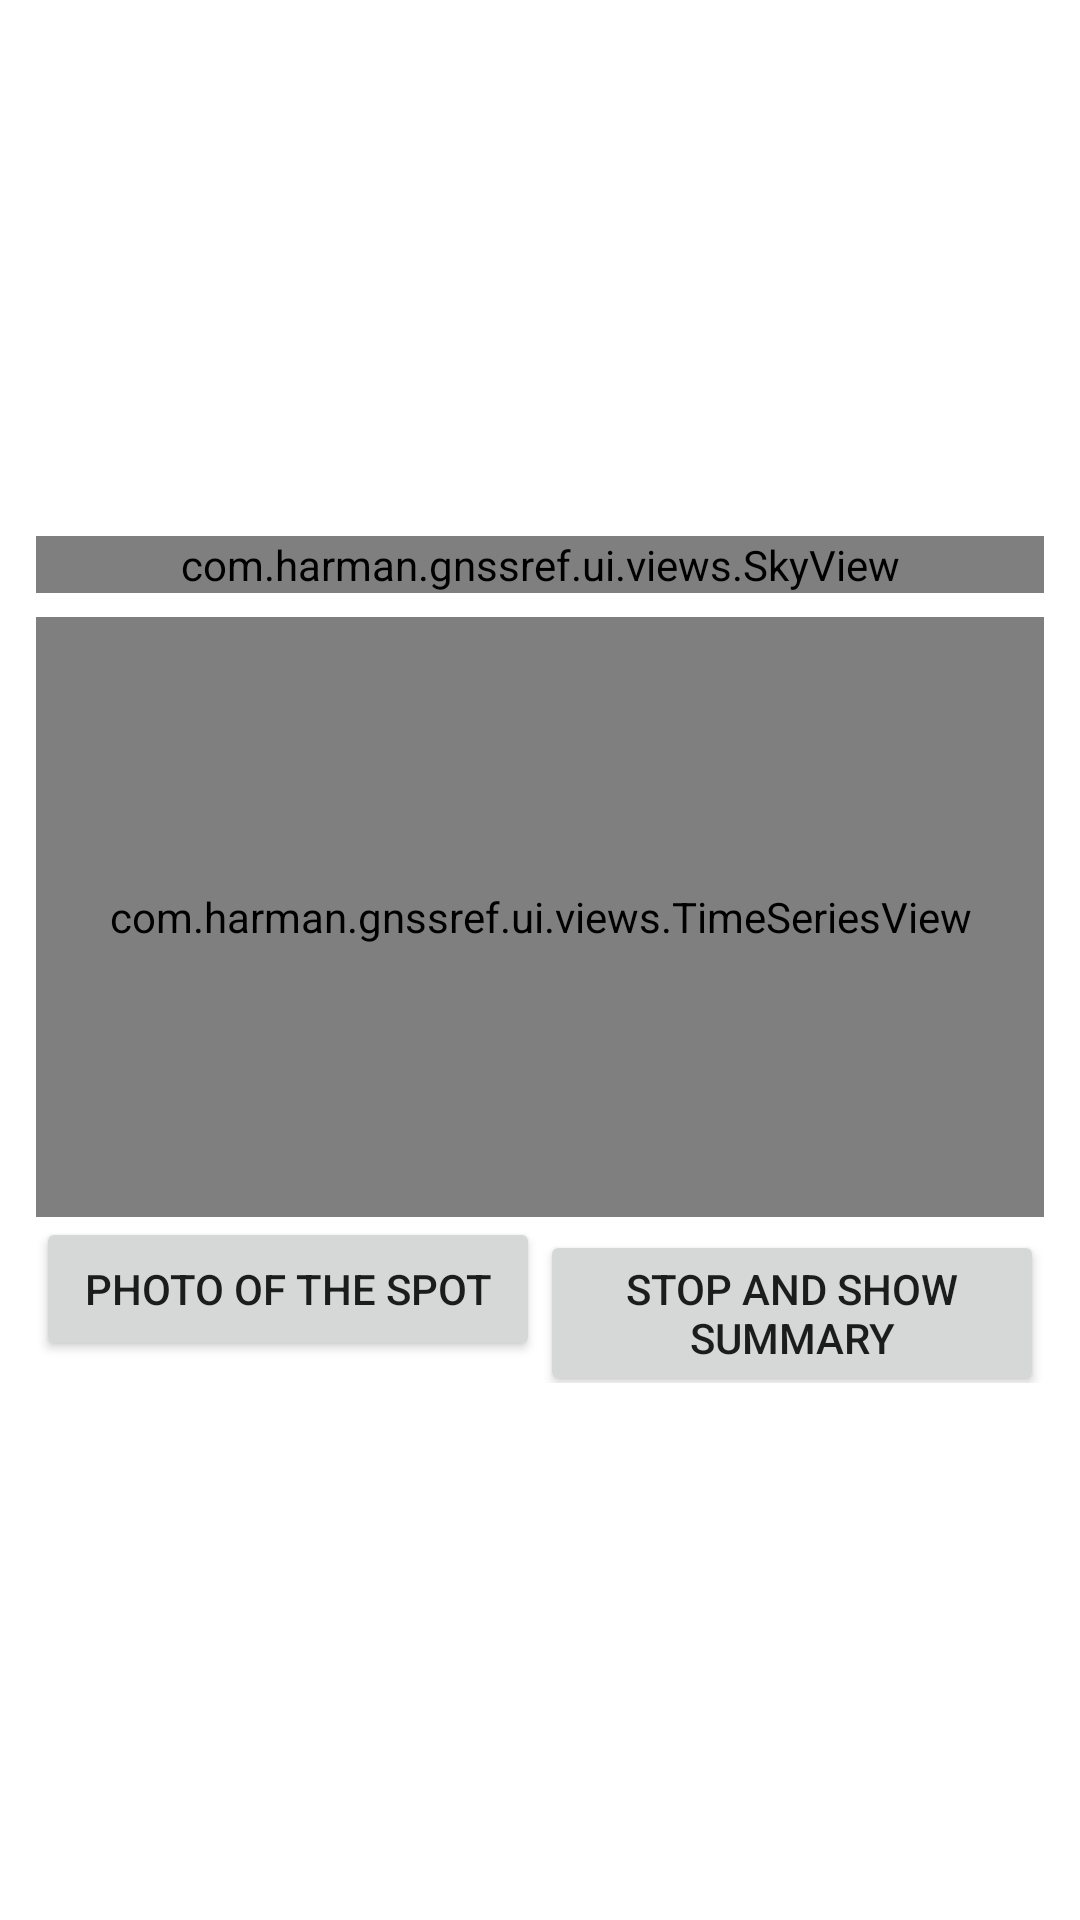

This screen was rendered from an Android layout file. Write that file and the resources it references.
<!-- AndroidManifest.xml: application theme Theme.GnssRef -->
<!-- res/layout/activity_live.xml -->
<?xml version="1.0" encoding="utf-8"?>
<ScrollView xmlns:android="http://schemas.android.com/apk/res/android"
    android:layout_width="match_parent"
    android:layout_height="match_parent">
    <LinearLayout
        android:layout_width="match_parent"
        android:layout_height="wrap_content"
        android:orientation="vertical"
        android:padding="12dp">
        <TextView
            android:id="@+id/elapsed"
            android:layout_width="match_parent"
            android:layout_height="wrap_content"
            android:textColor="@color/ink2"
            android:textSize="13sp" />
        <TextView
            android:id="@+id/status"
            android:layout_width="match_parent"
            android:layout_height="wrap_content"
            android:layout_marginTop="6dp"
            android:gravity="center"
            android:padding="10dp"
            android:textColor="@color/white"
            android:textSize="20sp"
            android:textStyle="bold" />
        <TextView
            android:id="@+id/counters"
            android:layout_width="match_parent"
            android:layout_height="wrap_content"
            android:layout_marginTop="8dp"
            android:gravity="center"
            android:textColor="@color/navy"
            android:textSize="18sp"
            android:textStyle="bold" />
        <TextView
            android:id="@+id/signal"
            android:layout_width="match_parent"
            android:layout_height="wrap_content"
            android:gravity="center"
            android:textColor="@color/ink"
            android:textSize="14sp" />
        <TextView
            android:id="@+id/quality"
            android:layout_width="match_parent"
            android:layout_height="wrap_content"
            android:gravity="center"
            android:textColor="@color/ink"
            android:textSize="14sp" />
        <TextView
            android:id="@+id/ttff"
            android:layout_width="match_parent"
            android:layout_height="wrap_content"
            android:gravity="center"
            android:textColor="@color/ink2"
            android:textSize="13sp" />
        <TextView
            android:id="@+id/error"
            android:layout_width="match_parent"
            android:layout_height="wrap_content"
            android:textColor="#D03B3B"
            android:textSize="13sp"
            android:visibility="gone" />
        <com.harman.gnssref.ui.views.SkyView
            android:id="@+id/sky"
            android:layout_width="match_parent"
            android:layout_height="wrap_content"
            android:layout_marginTop="8dp" />
        <com.harman.gnssref.ui.views.TimeSeriesView
            android:id="@+id/chart"
            android:layout_width="match_parent"
            android:layout_height="200dp"
            android:layout_marginTop="8dp" />
        <LinearLayout
            android:layout_width="match_parent"
            android:layout_height="wrap_content"
            android:orientation="horizontal">
            <Button
                android:id="@+id/photo"
                android:layout_width="0dp"
                android:layout_height="wrap_content"
                android:layout_weight="1"
                android:text="Photo of the spot" />
            <Button
                android:id="@+id/stop"
                android:layout_width="0dp"
                android:layout_height="wrap_content"
                android:layout_weight="1"
                android:text="Stop and show summary" />
        </LinearLayout>
    </LinearLayout>
</ScrollView>
<!-- resources referenced by this layout -->
<resources>
  <color name="ink">#202020</color>
  <color name="ink2">#52514E</color>
  <color name="navy">#0C3362</color>
  <color name="white">#FFFFFF</color>
  <style name="Theme.GnssRef" parent="Theme.AppCompat.Light.DarkActionBar">
          <item name="colorPrimary">@color/navy</item>
          <item name="colorPrimaryDark">@color/navy_dark</item>
          <item name="colorAccent">@color/accent</item>
          <item name="android:windowBackground">@color/white</item>
      </style>
  <color name="navy_dark">#07223F</color>
  <color name="accent">#5598E7</color>
</resources>
